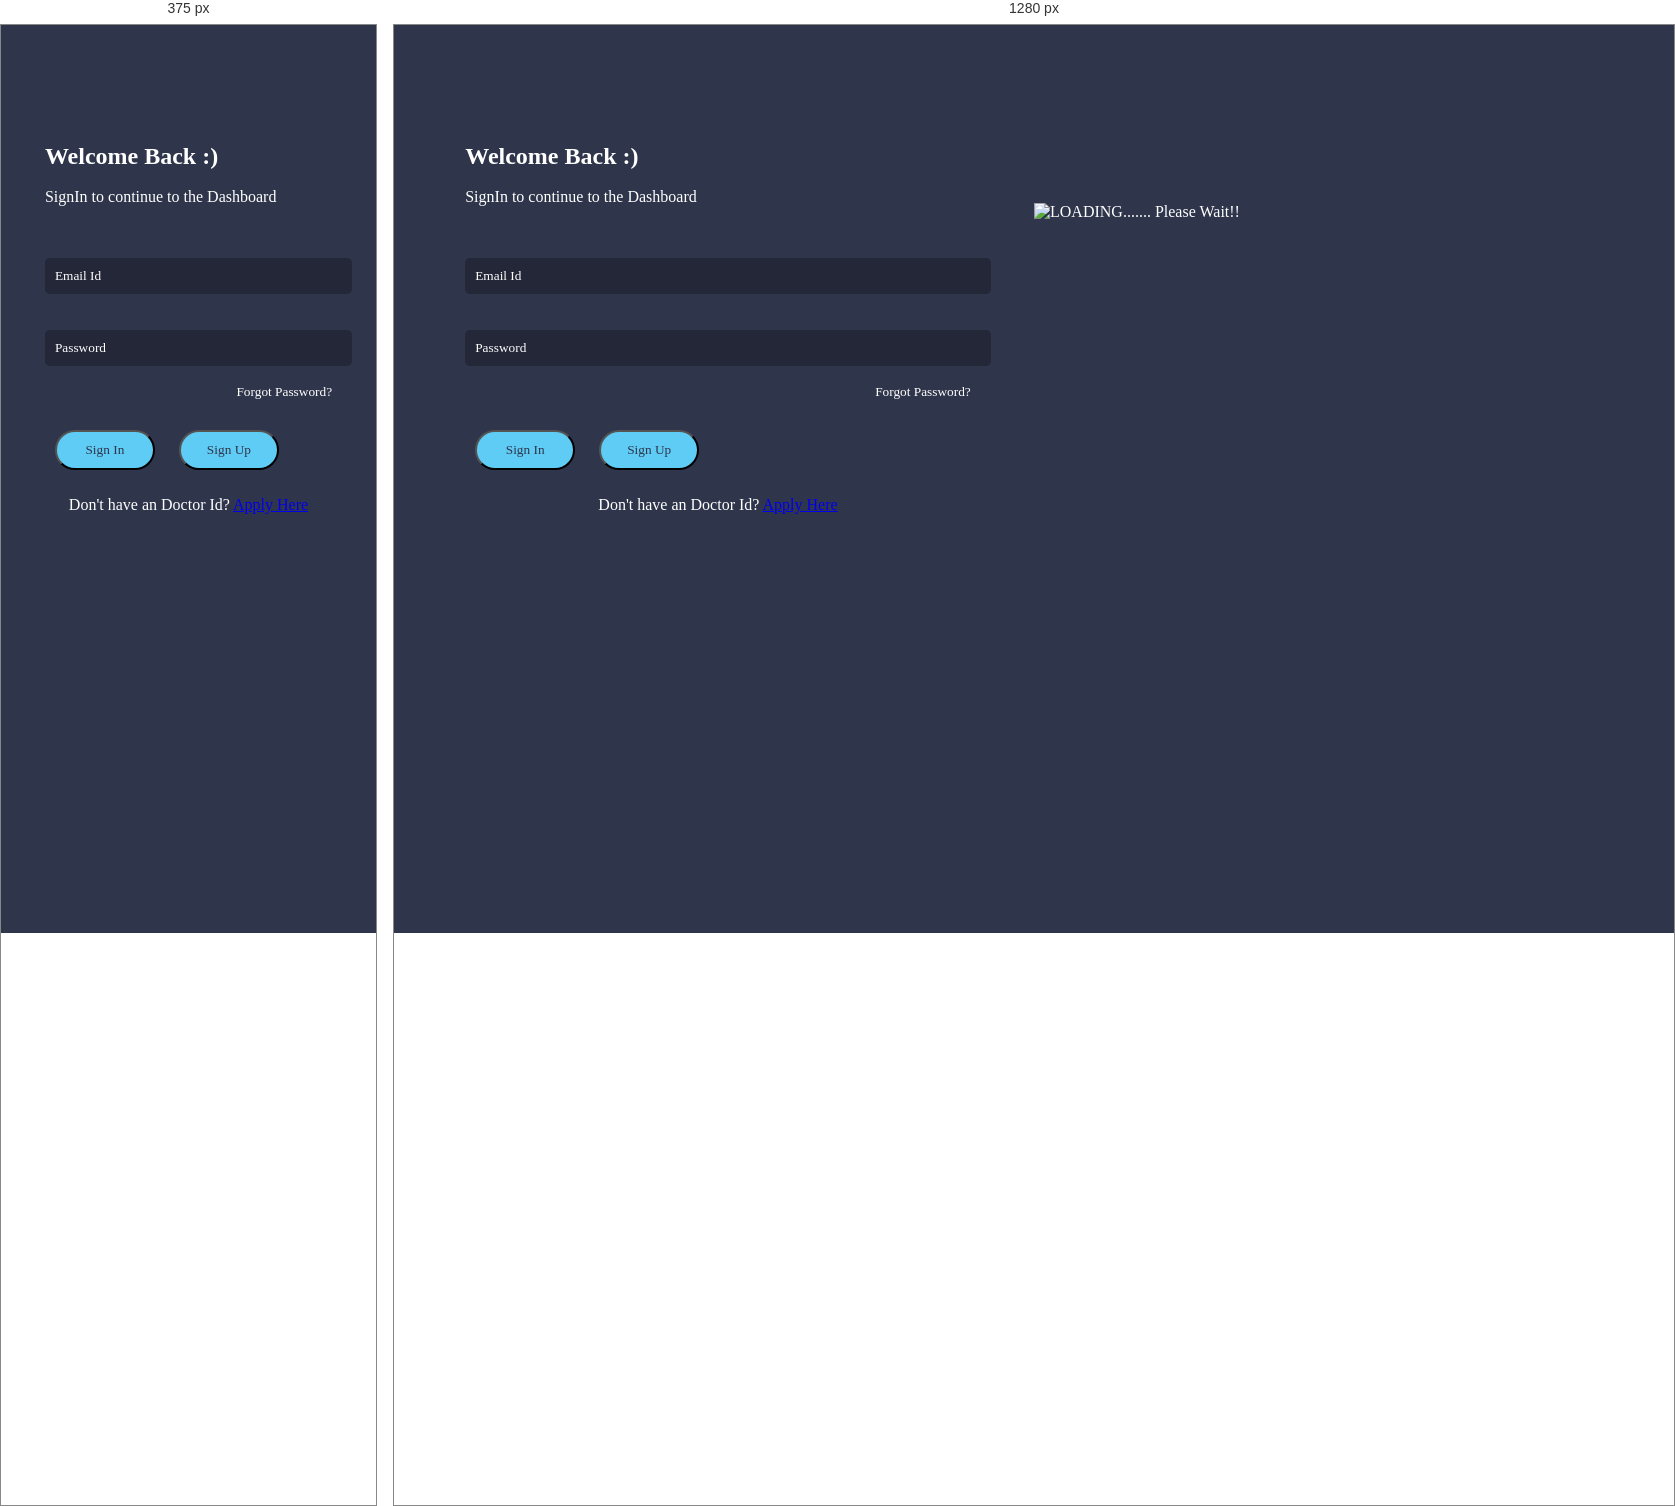
Rendered at 375 px and 1280 px, left to right.

<!-- file: DocSignin.html -->
<!-- Done already -->
<!DOCTYPE html>
<html>
<head>
	<title>
		Doctor's Account 
	</title><meta charset="utf-8">
	<meta charset="utf-8">
    <meta name="viewport" content="width=device-width, initial-scale=1.0, shrink-to-fit=no">
    <title>Sign In</title>
    <meta name="theme-color" content="rgb(255,255,255)">
    <link rel="stylesheet" href="assets/bootstrap/css/bootstrap.min.css">

    <link rel="stylesheet" href="assets/fonts/ionicons.min.css">
    <link rel="stylesheet" href="assets/css/Footer-Dark.css">
    <link rel="stylesheet" href="assets/css/Navigation-Clean.css">
    <link rel="stylesheet" href="assets/css/styles.css">
</head>
<body>
<div class="bl bls" style=" height:100vh; float: left;">
        <div class="body">
            <h2 style="font-family: 'avn';">Welcome Back :)</h2>

            <p style="margin-top: -2px;">SignIn to continue to the Dashboard</p>
            <br>
            <br>

            <input type="email" placeholder="Email Id" style="width: 100%; padding: 10px;  color: #fff; outline: none; font-family: 'p'; border: none; border-radius: 5px;" required="true">
            <br> <br> <br>
            <input type="password" placeholder="Password" style="width: 100%; padding: 10px;  color: #fff; outline: none; font-family: 'p'; border: none; border-radius: 5px;" required="true">
            <br><br>
            <small style="width: 50%; "> <a href="forgot.html" style="float: right; text-decoration: none; color: #fff; ">Forgot Password?</a></small>
            <br><br>
            <button style="background-color: #5FCCF5; color:#2F354B; margin: 10px; width:100px; padding: 10px;" class="btn">Sign In</button>
            <button style="background-color: #5FCCF5; color:#2F354B; margin: 10px; width:100px; padding: 10px;" class="btn">Sign Up</button>
          
          
            <center>
               
                    <p>Don't have an Doctor Id? <a href="DocSignup.html" > Apply Here</a></p>
                
                </center>
        </div>
    </div>

    <div class="bl blg" style=" float:right; ">
        <div class="text-center">
            <img src="assets/img/login.png" alt="LOADING....... Please Wait!!" class="rounded">
        </div>

    </div>

    <script src="assets/js/jquery.min.js"></script>
    <script src="assets/bootstrap/js/bootstrap.min.js"></script>
    <script src="assets/js/smart-forms.min.js"></script>
    <script src="assets/js/bs-init.js"></script>
  
</body>

</html>


/* @media block from assets/css/styles.css */
@media only screen and (max-width:700px) {
    .blg {
        display: none;
        width: 0%;
    }
    .bls {
        width: 100%;
    }
}